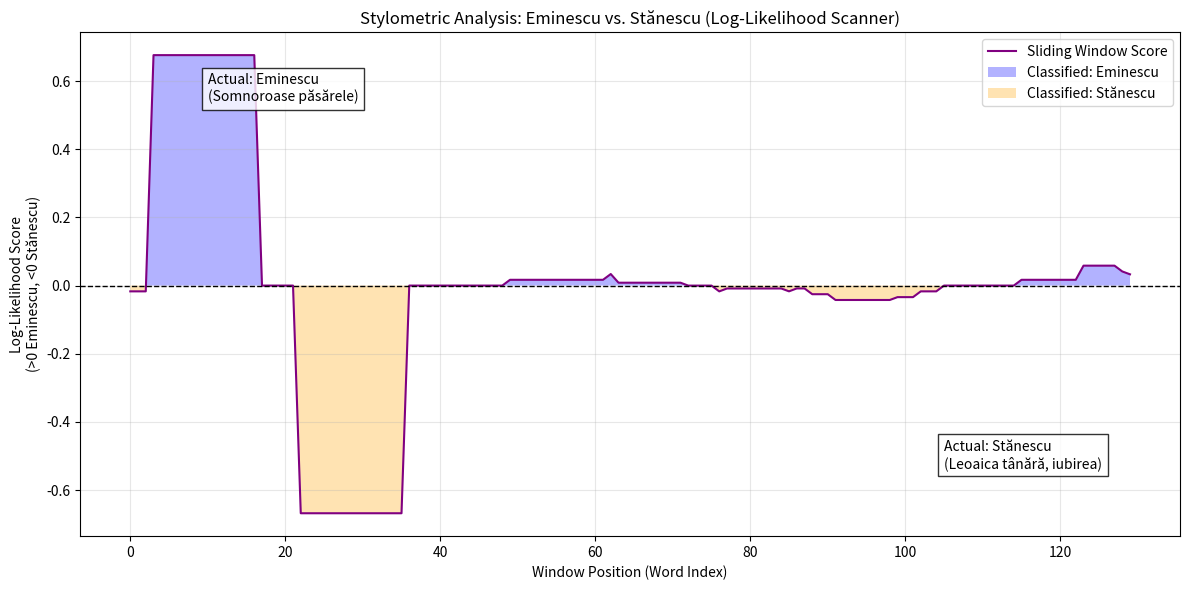

Python code for this plot:
import math
import string
import matplotlib.pyplot as plt

#Mihai Eminescu - "La Steaua"
eminescu_train = """
La steaua care-a răsărit E-o cale-atât de lungă,
Că mii de ani i-au trebuit Luminii să ne-ajungă.
Poate de mult s-a stins în drum În depărtări albastre,
Iar raza ei abia acum Luci vederii noastre.
Icoana stelei ce-a murit Încet pe cer se suie:
Era pe când nu s-a zărit, Azi o vedem, și nu e.
Tot astfel când al nostru dor Pieri în noapte-adâncă,
Lumina stinsului amor Ne urmărește încă.
"""

#Nichita Stănescu - "Emoție de toamnă"
stanescu_train = """
A venit toamna, acoperă-mi inima cu ceva,
cu umbra unui copac sau mai bine cu umbra ta.
Mă tem că n-am să te mai văd, uneori,
că or să-mi crească aripi ascuțite până la nori,
că ai să te ascunzi într-un ochi străin,
și el o să se-nchidă cu-o frunză de pelin.
Și-atunci mă apropii de pietre și tac,
iau cuvintele și le-nec în mare.
Șuier luna și o răsar și o prefac
într-o dragoste mare.
"""

# Test Text (Combined): Eminescu ("Somnoroase păsărele") + Stănescu ("Leoaică tânără, iubirea")
test_text_combined = """
Somnoroase păsărele Pe la cuiburi se adună,
Se ascund în rămurele - Noapte bună!
Doar izvoarele suspină, Pe când codrul negru tace;
Dorm și florile-n grădină - Dormi în pace!
Trece lebăda pe ape Între trestii să se culce -
Fie-ți îngerii aproape, Somnul dulce!
Peste-a nopții feerie Se ridică mândra lună,
Totu-i vis și armonie - Noapte bună!

Leoaica tânără, iubirea mi-ai sărit în față.
Mă pândise-n încordare mai demult.
Colții albi mi i-a înfipt în față,
m-a mușcat leoaica, azi, de față.
Și deodata-n jurul meu, natura
se făcu un cerc, de-a-dura,
când mai larg, când mai aproape,
ca o strângere de ape.
Și privirea-n sus țișni, curcubeu tăiat în două,
și auzul o-ntâlni tocmai lângă ciocârlii.
Mi-am dus mâna la sprânceană,
la tâmplă și la bărbie, dar mâna nu le mai știe.
"""

def clean_and_tokenize(text):
    translator = str.maketrans(string.punctuation, ' ' * len(string.punctuation))
    text = text.translate(translator).lower()
    return text.split()

tokens_eminescu = clean_and_tokenize(eminescu_train)
tokens_stanescu = clean_and_tokenize(stanescu_train)
tokens_test = clean_and_tokenize(test_text_combined)

vocabulary = set(tokens_eminescu).union(set(tokens_stanescu))

def train_markov_model(tokens, vocab):
    counts = {w1: {w2: 1 for w2 in vocab} for w1 in vocab}

    for i in range(len(tokens) - 1):
        w1 = tokens[i]
        w2 = tokens[i+1]
        if w1 in vocab and w2 in vocab:
            counts[w1][w2] += 1

    probs = {w1: {} for w1 in vocab}
    for w1 in vocab:
        total_count = sum(counts[w1].values())
        for w2 in vocab:
            probs[w1][w2] = counts[w1][w2] / total_count

    return probs

prob_eminescu = train_markov_model(tokens_eminescu, vocabulary)
prob_stanescu = train_markov_model(tokens_stanescu, vocabulary)

llr_matrix = {w1: {} for w1 in vocabulary}

for w1 in vocabulary:
    for w2 in vocabulary:
        p1 = prob_eminescu[w1][w2]
        p2 = prob_stanescu[w1][w2]
        llr_matrix[w1][w2] = math.log(p1 / p2)

window_size = 15
scores = []
indices = []

for i in range(len(tokens_test) - window_size):
    window = tokens_test[i : i + window_size]
    window_score = 0

    for j in range(len(window) - 1):
        w1 = window[j]
        w2 = window[j+1]

        if w1 in llr_matrix and w2 in llr_matrix[w1]:
            window_score += llr_matrix[w1][w2]
        else:
            pass

    scores.append(window_score)
    indices.append(i)

plt.figure(figsize=(12, 6))

plt.plot(indices, scores, color='purple', linewidth=1.5, label='Sliding Window Score')
plt.axhline(0, color='black', linestyle='--', linewidth=1)
plt.fill_between(indices, scores, 0, where=[s > 0 for s in scores],
                 facecolor='blue', alpha=0.3, interpolate=True, label='Classified: Eminescu')
plt.fill_between(indices, scores, 0, where=[s < 0 for s in scores],
                 facecolor='orange', alpha=0.3, interpolate=True, label='Classified: Stănescu')
plt.title("Stylometric Analysis: Eminescu vs. Stănescu (Log-Likelihood Scanner)")
plt.xlabel("Window Position (Word Index)")
plt.ylabel("Log-Likelihood Score\n(>0 Eminescu, <0 Stănescu)")
plt.legend()
plt.grid(True, alpha=0.3)

plt.text(10, max(scores)*0.8, "Actual: Eminescu\n(Somnoroase păsărele)",
         fontsize=10, bbox=dict(facecolor='white', alpha=0.8))

plt.text(len(tokens_test)-40, min(scores)*0.8, "Actual: Stănescu\n(Leoaica tânără, iubirea)",
         fontsize=10, bbox=dict(facecolor='white', alpha=0.8))

plt.tight_layout()
plt.savefig('poetry_analysis.png')
print("Chart generated: poetry_analysis.png")